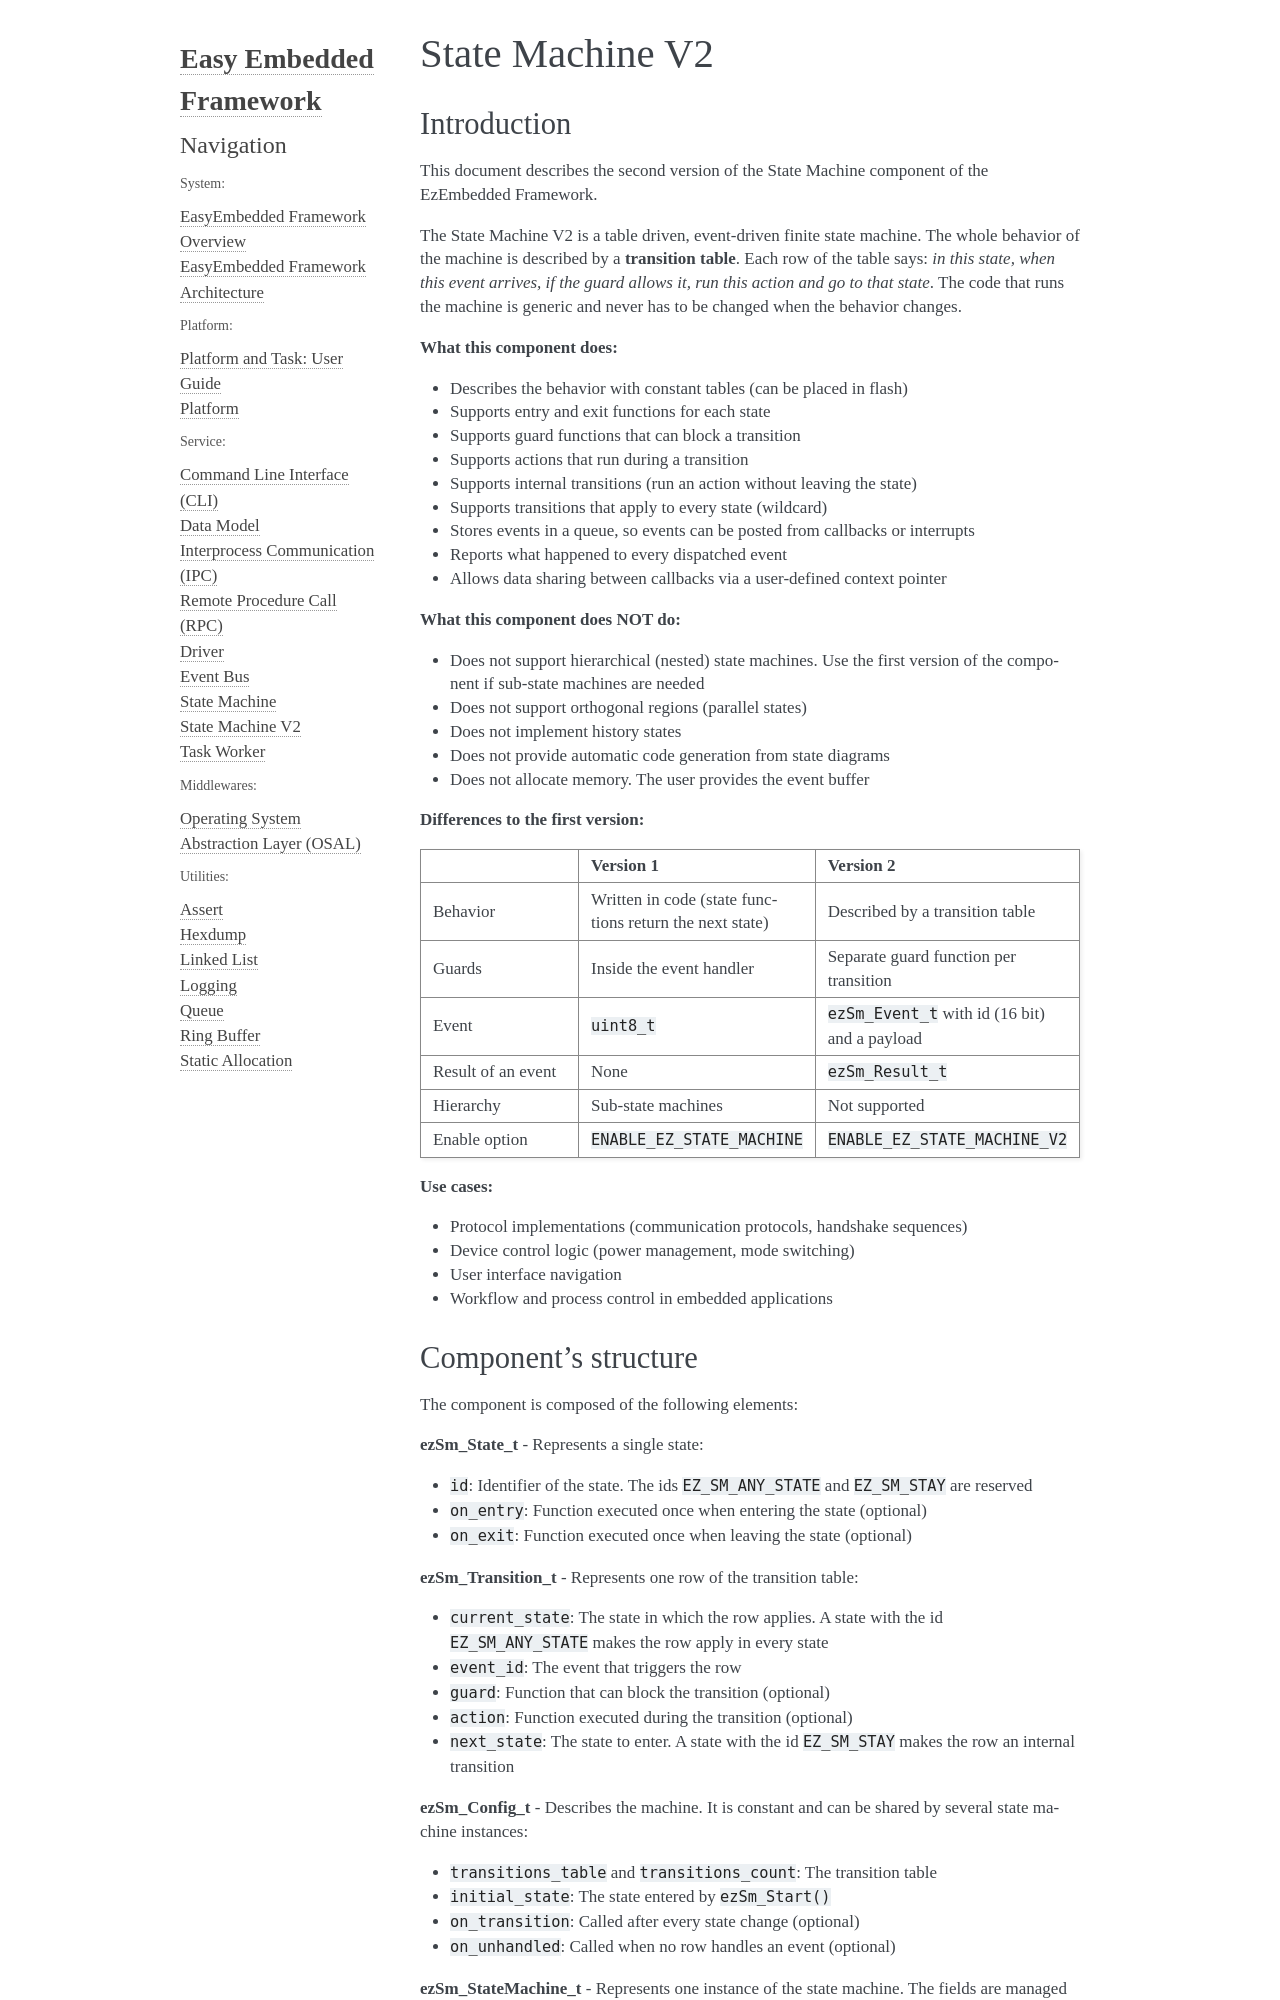

repository: ezMbedded/EasyEmbeddedFramework · page: easy_embedded/service/state_machine/state_machine_v2.html · generator: sphinx

============================================================
State Machine V2
============================================================

Introduction
============================
This document describes the second version of the State Machine component of the
EzEmbedded Framework.

The State Machine V2 is a table driven, event-driven finite state machine. The whole
behavior of the machine is described by a **transition table**. Each row of the table
says: *in this state, when this event arrives, if the guard allows it, run this action
and go to that state*. The code that runs the machine is generic and never has to be
changed when the behavior changes.

**What this component does:**

- Describes the behavior with constant tables (can be placed in flash)
- Supports entry and exit functions for each state
- Supports guard functions that can block a transition
- Supports actions that run during a transition
- Supports internal transitions (run an action without leaving the state)
- Supports transitions that apply to every state (wildcard)
- Stores events in a queue, so events can be posted from callbacks or interrupts
- Reports what happened to every dispatched event
- Allows data sharing between callbacks via a user-defined context pointer

**What this component does NOT do:**

- Does not support hierarchical (nested) state machines. Use the first version of
  the component if sub-state machines are needed
- Does not support orthogonal regions (parallel states)
- Does not implement history states
- Does not provide automatic code generation from state diagrams
- Does not allocate memory. The user provides the event buffer

**Differences to the first version:**

.. list-table::
   :header-rows: 1
   :widths: 30 35 35

   * -
     - Version 1
     - Version 2
   * - Behavior
     - Written in code (state functions return the next state)
     - Described by a transition table
   * - Guards
     - Inside the event handler
     - Separate guard function per transition
   * - Event
     - ``uint8_t``
     - ``ezSm_Event_t`` with id (16 bit) and a payload
   * - Result of an event
     - None
     - ``ezSm_Result_t``
   * - Hierarchy
     - Sub-state machines
     - Not supported
   * - Enable option
     - ``ENABLE_EZ_STATE_MACHINE``
     - ``ENABLE_EZ_STATE_MACHINE_V2``

**Use cases:**

- Protocol implementations (communication protocols, handshake sequences)
- Device control logic (power management, mode switching)
- User interface navigation
- Workflow and process control in embedded applications
